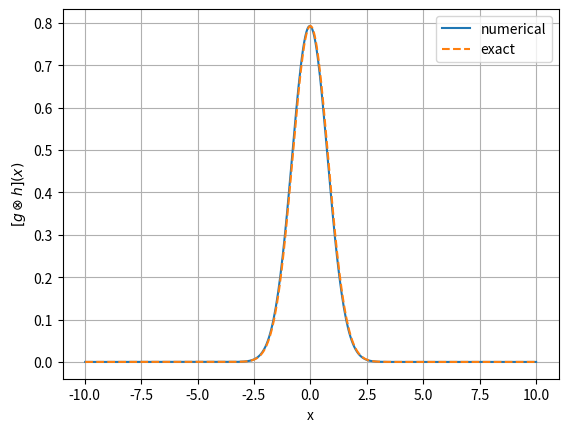

This chart was generated by the following Python code:
import numpy as np
import matplotlib.pyplot as plt

def g(x):
    return np.exp(-x**2)

def h(x):
    return np.exp(-4*x**2)

xmin = -5
xmax = 5
N = 200
delx = (xmax-xmin)/(N-1)


x,sample_g,sample_h =[],[],[]
for i in range(N):
    sample_g.append(g(xmin+i*delx))
    sample_h.append(h(xmin+i*delx))
    x.append(xmin+i*delx)

xmin=x[0]
xmax=x[-1]
for i in range(N):
    sample_g.append(0)
    sample_h.append(0)
    if (i<N/2):
        x.append(xmin-i*delx)
    else:
        x.append(i*delx)

x.sort()

dft_g = np.fft.fft(sample_g,norm='ortho')
dft_h = np.fft.fft(sample_h,norm='ortho')



prod = []
for i in range(2*N):
    prod.append(dft_g[i]*dft_h[i])

conv = delx*(2*N)**0.5*np.fft.ifft(prod,norm='ortho')



def exact(x):
    return (np.pi/5)**0.5*np.exp(-4*x**2/5)

exact_sol = []
for i in range(len(x)):
    exact_sol.append(exact(x[i]))




plt.plot(x,conv,label='numerical')
plt.plot(x,exact_sol,'--',label='exact')
plt.xlabel('x')
plt.ylabel(r"$[g \otimes h](x)$")
plt.legend()
plt.grid()
plt.show()